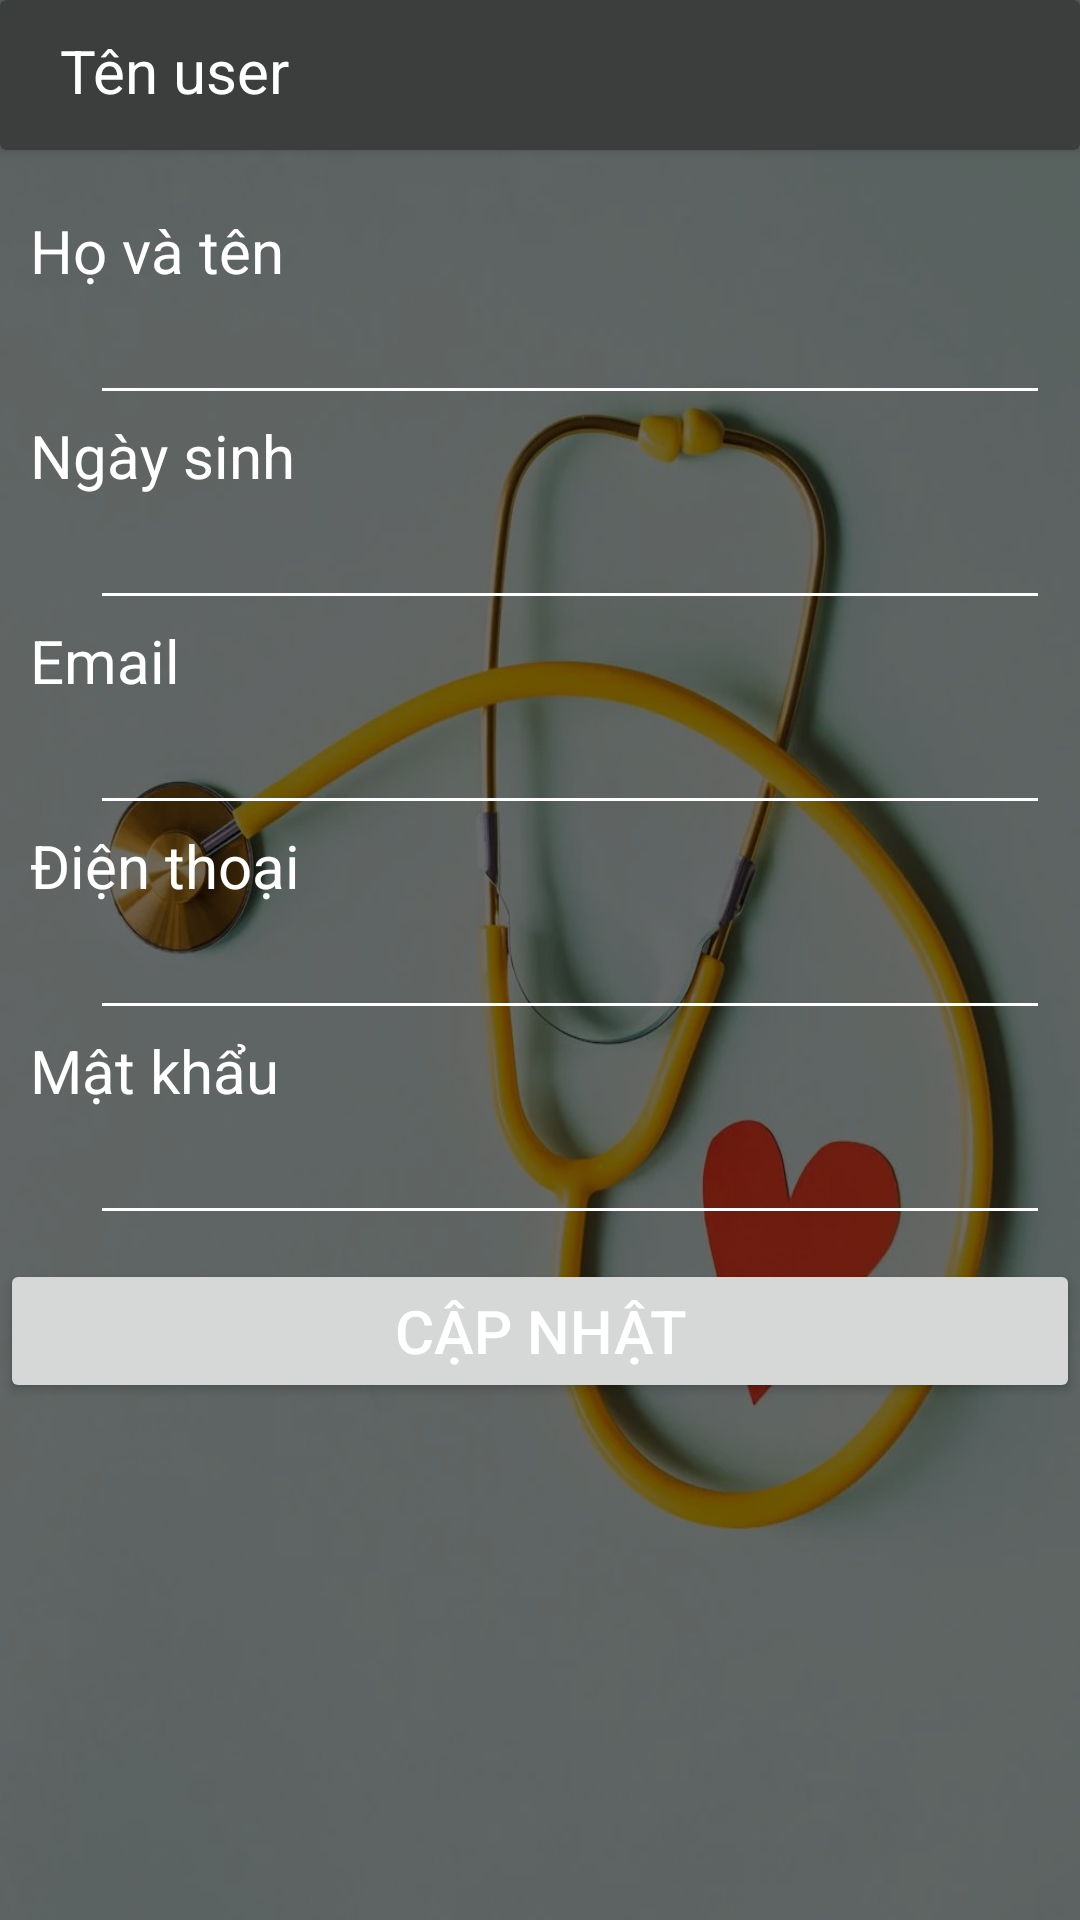

The Android layout XML behind this screen, and the referenced resources:
<!-- AndroidManifest.xml: application theme Theme.BTL_NHOM12 -->
<!-- res/layout/activity_thongtincanhan.xml -->
<?xml version="1.0" encoding="utf-8"?>
<androidx.constraintlayout.widget.ConstraintLayout xmlns:android="http://schemas.android.com/apk/res/android"
    xmlns:app="http://schemas.android.com/apk/res-auto"
    xmlns:tools="http://schemas.android.com/tools"
    android:id="@+id/main"
    android:layout_width="match_parent"
    android:layout_height="match_parent"
    android:background="@drawable/img_2"
    tools:context=".thongtincanhan">
    <View
        android:layout_width="match_parent"
        android:layout_height="match_parent"
        android:background="#90000000"/>

    <androidx.cardview.widget.CardView
        android:id="@+id/thongtin"
        android:layout_width="match_parent"
        android:layout_height="50dp"
        android:backgroundTint="#3C3E3E"
        app:layout_constraintTop_toTopOf="parent">
        <TextView
            android:id="@+id/tennguoidung"
            android:layout_width="wrap_content"
            android:layout_height="wrap_content"
            android:text="Tên user"
            android:layout_marginStart="20dp"
            android:layout_marginTop="10dp"
            android:textColor="@color/white"
            android:textSize="20dp">
        </TextView>
    </androidx.cardview.widget.CardView>
    <LinearLayout
        android:layout_width="match_parent"
        android:orientation="vertical"
        app:layout_constraintTop_toTopOf="@id/thongtin"
        android:layout_marginTop="70dp"
        android:layout_height="wrap_content">

        <TableRow
            android:layout_width="match_parent"
            android:layout_height="match_parent" >
            <TextView

                android:layout_width="wrap_content"
                android:layout_height="wrap_content"
                android:textColor="@color/white"
                android:textSize="20dp"
                android:layout_marginStart="10dp"
                android:text="Họ và tên" />
        </TableRow>

        <TableRow
            android:layout_width="match_parent"
            android:layout_height="match_parent" >
            <EditText
                android:id="@+id/txthoten"
                android:layout_width="match_parent"
                android:layout_marginEnd="10dp"
                android:layout_height="wrap_content"
                android:ems="10"
                android:backgroundTint="@color/white"
                android:inputType="text"
                android:layout_marginStart="30dp" />
        </TableRow>

        <TableRow
            android:layout_width="match_parent"
            android:layout_height="match_parent" >
            <TextView
                android:layout_width="wrap_content"
                android:layout_height="wrap_content"
                android:textColor="@color/white"
                android:textSize="20dp"
                android:layout_marginStart="10dp"
                android:text="Ngày sinh" />
        </TableRow>

        <TableRow
            android:layout_width="match_parent"
            android:layout_height="match_parent" >
            <EditText
                android:id="@+id/txtngaysinh"
                android:layout_width="320dp"
                android:layout_marginEnd="3dp"
                android:layout_height="wrap_content"
                android:ems="10"
                android:backgroundTint="@color/white"
                android:inputType="text"
                android:layout_marginStart="30dp" />
            <ImageView
                android:layout_width="30dp"
                android:id="@+id/calngaysinh"
                android:layout_height="30dp"
                android:src="@drawable/baseline_calendar_month_24"
                >
            </ImageView>
        </TableRow>
        <TableRow
            android:layout_width="match_parent"
            android:layout_height="match_parent" >
            <TextView
                android:layout_width="wrap_content"
                android:layout_height="wrap_content"
                android:textColor="@color/white"
                android:textSize="20dp"
                android:layout_marginStart="10dp"
                android:text="Email" />
        </TableRow>

        <TableRow
            android:layout_width="match_parent"
            android:layout_height="match_parent" >
            <EditText
                android:id="@+id/txtemail"
                android:layout_width="match_parent"
                android:layout_marginEnd="10dp"
                android:layout_height="wrap_content"
                android:ems="10"
                android:backgroundTint="@color/white"
                android:inputType="text"
                android:layout_marginStart="30dp" />
        </TableRow>
        <TableRow
            android:layout_width="match_parent"
            android:layout_height="match_parent" >
            <TextView
                android:layout_width="wrap_content"
                android:layout_height="wrap_content"
                android:textColor="@color/white"
                android:textSize="20dp"
                android:layout_marginStart="10dp"
                android:text="Điện thoại" />
        </TableRow>

        <TableRow
            android:layout_width="match_parent"
            android:layout_height="match_parent" >
            <EditText
                android:id="@+id/txtdienthoai"
                android:layout_width="match_parent"
                android:layout_marginEnd="10dp"
                android:layout_height="wrap_content"
                android:ems="10"
                android:backgroundTint="@color/white"
                android:inputType="text"
                android:layout_marginStart="30dp" />
        </TableRow>
        <TableRow
            android:layout_width="match_parent"
            android:layout_height="match_parent" >
            <TextView
                android:layout_width="wrap_content"
                android:layout_height="wrap_content"
                android:textColor="@color/white"
                android:textSize="20dp"
                android:layout_marginStart="10dp"
                android:text="Mật khẩu" />
        </TableRow>

        <TableRow
            android:layout_width="match_parent"
            android:layout_height="match_parent" >
            <EditText
                android:id="@+id/txtmatkhau"
                android:layout_width="match_parent"
                android:layout_height="wrap_content"
                android:ems="10"
                android:inputType="text"
                android:layout_marginEnd="10dp"
                android:backgroundTint="@color/white"
                android:textColor="@color/white"
                android:layout_marginStart="30dp"
                android:text="" />
        </TableRow>
        <TableRow
            android:layout_width="match_parent"
            android:layout_height="match_parent" >
            <Button
                android:id="@+id/btncapnhat"
                android:layout_marginTop="8dp"
                android:layout_width="match_parent"
                android:layout_height="wrap_content"
                android:text="Cập nhật"
                android:textColor="@color/white"
                android:textSize="20dp" />
        </TableRow>
    </LinearLayout>
</androidx.constraintlayout.widget.ConstraintLayout>
<!-- resources referenced by this layout -->
<resources>
  <!-- drawable img_2: png bitmap (drawable, 689987 bytes) -->
  <style name="Theme.BTL_NHOM12" parent="Base.Theme.BTL_NHOM12" />
  <style name="Base.Theme.BTL_NHOM12" parent="Theme.Material3.DayNight.NoActionBar">
          
          
      </style>
  <!-- not gathered from this repository: default colours our renderer supplied (Android Studio template values) -->
  <color name="white">#FFFFFFFF</color>
</resources>
